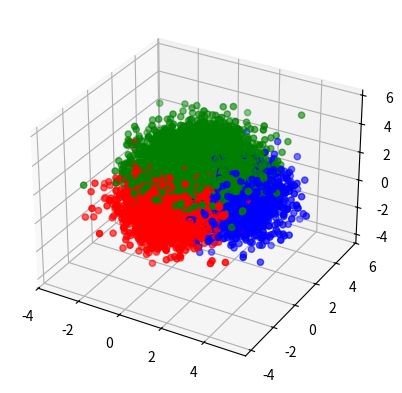
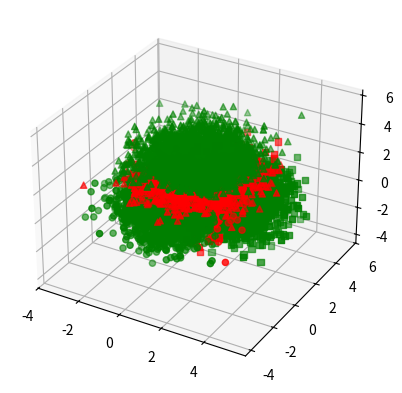
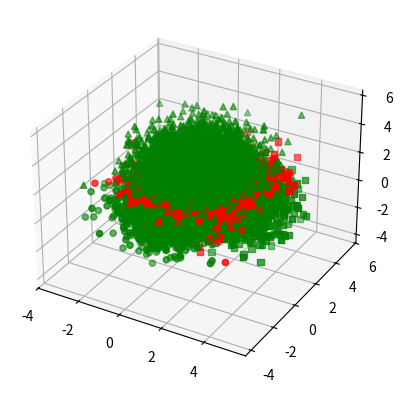
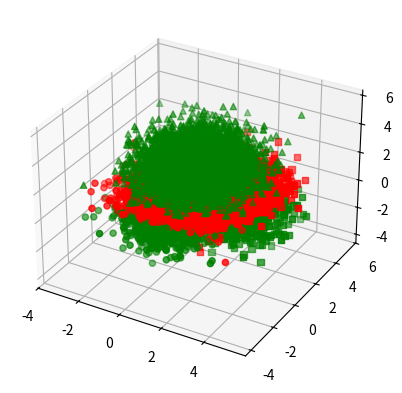

The matplotlib source for these figures, in order:
import numpy as np
import random
from matplotlib import pyplot as plt
from scipy import stats

# Distribution parameters
priors = np.array([0.3, 0.3, 0.4])
m1 = np.array([0, 0, 0])
C1 = np.array([[1, 0, 0], [0, 1, 0], [0, 0, 1]])
m2 = np.array([2, 2, 0])
C2 = np.array([[1, 0, 0], [0, 1, 0], [0, 0, 1]])
m01 = np.array([0, 1, 2])
C01 = np.array([[1, 0, 0], [0, 1, 0], [0, 0, 1]])
m02 = np.array([1, 2, 2])
C02 = np.array([[1, 0, 0], [0, 1, 0], [0, 0, 1]])

# Generate samples
N = 10000
X = np.zeros(shape=(3, N))
true_labels = []
for i in range(N):
    s = random.uniform(0, 1)
    if s < 0.3:
        true_labels.append(1)
    elif s < 0.6:
        true_labels.append(2)
    else:
        true_labels.append(3)
for i in range(N):
    if true_labels[i] == 1:
        X[:, i] = np.random.multivariate_normal(mean=m1, cov=C1).T
    elif true_labels[i] == 2:
        X[:, i] = np.random.multivariate_normal(mean=m2, cov=C2).T
    elif true_labels[i] == 3:
        if random.uniform(0, 1) < 0.5:
            X[:, i] = np.random.multivariate_normal(mean=m01, cov=C01).T
        else:
            X[:, i] = np.random.multivariate_normal(mean=m02, cov=C02).T

# Plot samples
fig = plt.figure()
ax = plt.axes(projection='3d')
colors = []
for i in range(N):
    if true_labels[i] == 1:
        colors.append('red')
    elif true_labels[i] == 2:
        colors.append('blue')
    elif true_labels[i] == 3:
        colors.append('green')
ax.scatter(X[0], X[1], X[2], color=colors)
plt.show()

# Calculate posteriors
pxg1 = priors[0]*stats.multivariate_normal.pdf(X.T, m1, C1)
pxg2 = priors[1]*stats.multivariate_normal.pdf(X.T, m2, C2)
pxg3 = priors[2]*(0.5*stats.multivariate_normal.pdf(X.T, m01, C01) + 0.5*stats.multivariate_normal.pdf(X.T, m02, C02))
px = pxg1 + pxg2 + pxg3
posteriors = np.array([np.divide(pxg1, px), np.divide(pxg2, px), np.divide(pxg3, px)])

# MAP classifications
class_labels = np.array([np.argmax([posteriors[0][i], posteriors[1][i], posteriors[2][i]]) + 1 for i in range(N)])
fig = plt.figure()
ax = plt.axes(projection='3d')
L1 = X[:, [i == 1 for i in true_labels]]
L2 = X[:, [i == 2 for i in true_labels]]
L3 = X[:, [i == 3 for i in true_labels]]
class_labels1 = class_labels[[i == 1 for i in true_labels]]
class_labels2 = class_labels[[i == 2 for i in true_labels]]
class_labels3 = class_labels[[i == 3 for i in true_labels]]
colors1 = ['green' if class_labels1[i] == 1 else 'red' for i in range(len(class_labels1))]
colors2 = ['green' if class_labels2[i] == 2 else 'red' for i in range(len(class_labels2))]
colors3 = ['green' if class_labels3[i] == 3 else 'red' for i in range(len(class_labels3))]
ax.scatter(L1[0], L1[1], L1[2], marker='o', color=colors1)
ax.scatter(L2[0], L2[1], L2[2], marker='s', color=colors2)
ax.scatter(L3[0], L3[1], L3[2], marker='^', color=colors3)
plt.show()

# ERM classifications (cares 10 times more about L3)
loss_matrix = np.array([[0, 1, 10], [1, 0, 10], [1, 1, 0]])
risk_matrix = np.matmul(loss_matrix, posteriors)
class_labels = np.array([np.argmin([risk_matrix[0][i], risk_matrix[1][i], risk_matrix[2][i]]) + 1 for i in range(N)])
fig = plt.figure()
ax = plt.axes(projection='3d')
L1 = X[:, [i == 1 for i in true_labels]]
L2 = X[:, [i == 2 for i in true_labels]]
L3 = X[:, [i == 3 for i in true_labels]]
class_labels1 = class_labels[[i == 1 for i in true_labels]]
class_labels2 = class_labels[[i == 2 for i in true_labels]]
class_labels3 = class_labels[[i == 3 for i in true_labels]]
colors1 = ['green' if class_labels1[i] == 1 else 'red' for i in range(len(class_labels1))]
colors2 = ['green' if class_labels2[i] == 2 else 'red' for i in range(len(class_labels2))]
colors3 = ['green' if class_labels3[i] == 3 else 'red' for i in range(len(class_labels3))]
ax.scatter(L1[0], L1[1], L1[2], marker='o', color=colors1)
ax.scatter(L2[0], L2[1], L2[2], marker='s', color=colors2)
ax.scatter(L3[0], L3[1], L3[2], marker='^', color=colors3)
plt.show()

# ERM classifications (cares 10 times more about L3)
loss_matrix = np.array([[0, 1, 100], [1, 0, 100], [1, 1, 0]])
risk_matrix = np.matmul(loss_matrix, posteriors)
class_labels = np.array([np.argmin([risk_matrix[0][i], risk_matrix[1][i], risk_matrix[2][i]]) + 1 for i in range(N)])
fig = plt.figure()
ax = plt.axes(projection='3d')
L1 = X[:, [i == 1 for i in true_labels]]
L2 = X[:, [i == 2 for i in true_labels]]
L3 = X[:, [i == 3 for i in true_labels]]
class_labels1 = class_labels[[i == 1 for i in true_labels]]
class_labels2 = class_labels[[i == 2 for i in true_labels]]
class_labels3 = class_labels[[i == 3 for i in true_labels]]
colors1 = ['green' if class_labels1[i] == 1 else 'red' for i in range(len(class_labels1))]
colors2 = ['green' if class_labels2[i] == 2 else 'red' for i in range(len(class_labels2))]
colors3 = ['green' if class_labels3[i] == 3 else 'red' for i in range(len(class_labels3))]
ax.scatter(L1[0], L1[1], L1[2], marker='o', color=colors1)
ax.scatter(L2[0], L2[1], L2[2], marker='s', color=colors2)
ax.scatter(L3[0], L3[1], L3[2], marker='^', color=colors3)
plt.show()
